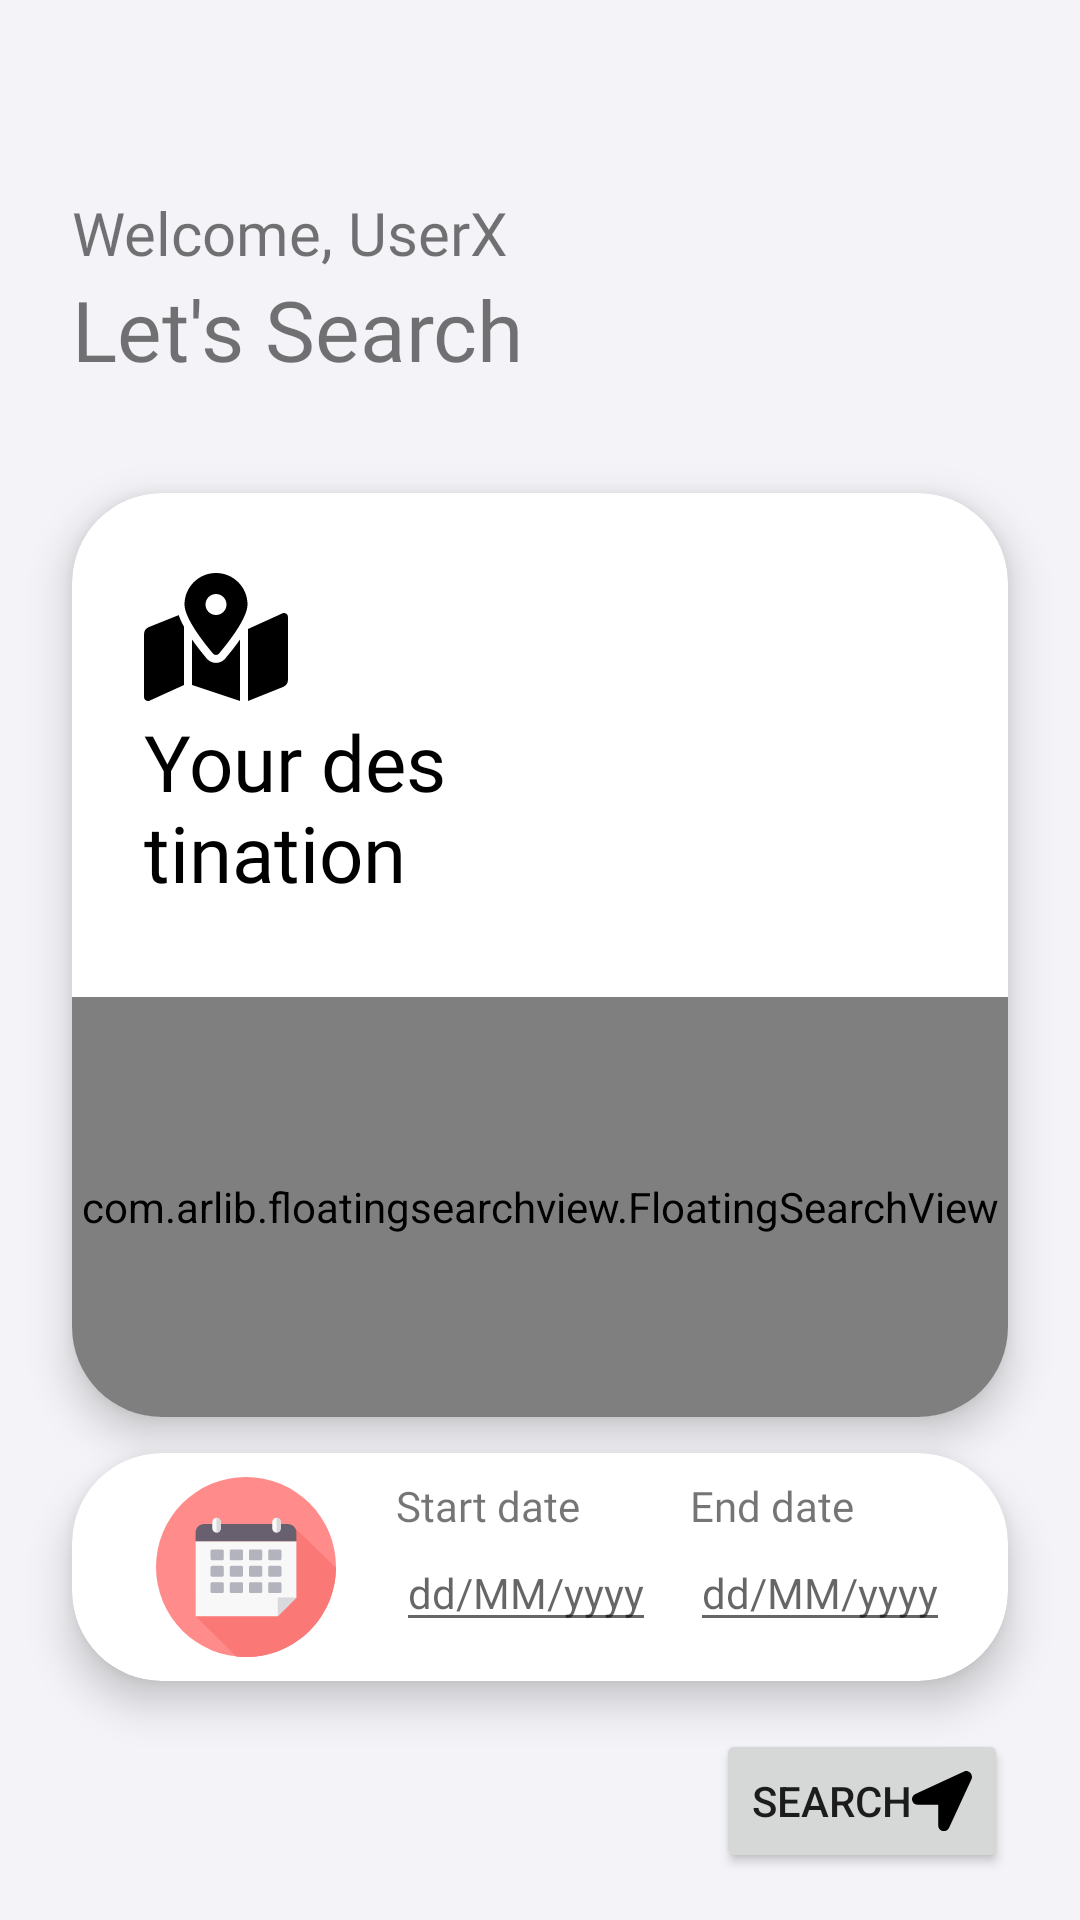

Reconstruct the res/layout file that produces this screen, plus the resources it refers to.
<!-- AndroidManifest.xml: application theme AppTheme -->
<!-- res/layout/fragment_search.xml -->
<?xml version="1.0" encoding="utf-8"?>
<ScrollView xmlns:android="http://schemas.android.com/apk/res/android"
    xmlns:app="http://schemas.android.com/apk/res-auto"
    android:layout_width="match_parent"
    android:layout_height="match_parent"
    android:background="@color/colorBackground">

    <androidx.constraintlayout.widget.ConstraintLayout
        android:layout_width="match_parent"
        android:layout_height="wrap_content"
        android:background="@color/colorBackground">

        <TextView
            android:id="@+id/text_search"
            android:layout_width="match_parent"
            android:layout_height="wrap_content"
            android:layout_marginStart="8dp"
            android:layout_marginTop="8dp"
            android:layout_marginEnd="8dp"
            android:textAlignment="center"
            android:textSize="20sp"
            app:layout_constraintBottom_toBottomOf="parent"
            app:layout_constraintEnd_toEndOf="parent"
            app:layout_constraintStart_toStartOf="parent"
            app:layout_constraintTop_toTopOf="parent" />

        <TextView
            android:id="@+id/frag_search_TV_welcome"
            android:layout_width="wrap_content"
            android:layout_height="wrap_content"
            android:layout_marginStart="24dp"
            android:layout_marginTop="64dp"
            android:fontFamily="@font/roboto_italic"
            android:text="Welcome, UserX"
            android:textSize="20sp"
            app:layout_constraintStart_toStartOf="parent"
            app:layout_constraintTop_toTopOf="parent" />

        <TextView
            android:id="@+id/frag_search_TV_header"
            android:layout_width="wrap_content"
            android:layout_height="wrap_content"
            android:layout_marginStart="24dp"
            android:fontFamily="@font/roboto_bold"
            android:text="Let's Search"
            android:textSize="28sp"
            app:layout_constraintStart_toStartOf="parent"
            app:layout_constraintTop_toBottomOf="@id/frag_search_TV_welcome" />

        <androidx.cardview.widget.CardView
            android:id="@+id/frag_search_CV_search"
            android:layout_width="match_parent"
            android:layout_height="wrap_content"
            android:layout_marginStart="24dp"
            android:layout_marginTop="36dp"
            android:layout_marginEnd="24dp"
            app:cardCornerRadius="30dp"
            app:cardElevation="8dp"
            app:layout_constraintEnd_toEndOf="parent"

            app:layout_constraintStart_toStartOf="parent"
            app:layout_constraintTop_toBottomOf="@id/frag_search_TV_header">

            <RelativeLayout
                android:layout_width="match_parent"
                android:layout_height="match_parent">

                <LinearLayout
                    android:id="@+id/frag_search_LL"
                    android:layout_width="match_parent"
                    android:layout_height="wrap_content"
                    android:baselineAligned="false"
                    android:orientation="horizontal">

                    <LinearLayout
                        android:layout_width="0dp"
                        android:layout_height="wrap_content"
                        android:layout_weight="1"
                        android:orientation="vertical"
                        android:padding="24dp">

                        <ImageView
                            android:layout_width="48dp"
                            android:layout_height="48dp"
                            android:src="@drawable/ic_map_marked_alt_solid" />

                        <TextView
                            android:layout_width="wrap_content"
                            android:layout_height="wrap_content"
                            android:fontFamily="@font/roboto_bold"
                            android:text="@string/frag_search_TV_destination"
                            android:textColor="@color/colorBlack"
                            android:textSize="26sp" />
                    </LinearLayout>

                    <LinearLayout
                        android:layout_width="0dp"
                        android:layout_height="wrap_content"
                        android:layout_weight="1"
                        android:orientation="vertical"
                        android:padding="24dp">

                        <ImageView
                            android:layout_width="100dp"
                            android:layout_height="120dp"
                            android:src="@drawable/ic_world" />
                    </LinearLayout>

                </LinearLayout>

                <com.arlib.floatingsearchview.FloatingSearchView
                    android:id="@+id/frag_search_FSV"
                    android:layout_width="match_parent"
                    android:layout_height="140dp"
                    android:layout_below="@id/frag_search_LL"
                    android:background="@color/colorWhite"
                    app:floatingSearch_close_search_on_keyboard_dismiss="true"
                    app:floatingSearch_dismissOnOutsideTouch="true"
                    app:floatingSearch_leftActionMode="showSearch"
                    app:floatingSearch_menu="@menu/menu_search_custom"
                    app:floatingSearch_searchHint="Search..."
                    app:floatingSearch_showSearchKey="false"
                    app:floatingSearch_suggestionsListAnimDuration="250"
                    app:layout_behavior="com.example.utils.SearchBehavior" />

            </RelativeLayout>

        </androidx.cardview.widget.CardView>

        <androidx.cardview.widget.CardView
            android:id="@+id/frag_search_CV_date"
            android:layout_width="match_parent"
            android:layout_height="wrap_content"
            android:layout_marginStart="24dp"
            android:layout_marginTop="12dp"
            android:layout_marginEnd="24dp"
            app:cardCornerRadius="30dp"
            app:cardElevation="8dp"
            app:layout_constraintEnd_toEndOf="parent"

            app:layout_constraintStart_toStartOf="parent"
            app:layout_constraintTop_toBottomOf="@id/frag_search_CV_search">

            <LinearLayout
                android:layout_width="match_parent"
                android:layout_height="wrap_content"
                android:orientation="horizontal"
                android:padding="8dp">

                <ImageView
                    android:layout_width="100dp"
                    android:layout_height="60dp"
                    android:src="@drawable/ic_calendar" />

                <LinearLayout
                    android:layout_width="0dp"
                    android:layout_height="match_parent"
                    android:layout_marginEnd="2dp"
                    android:layout_weight="1"
                    android:orientation="vertical">

                    <TextView
                        android:layout_width="wrap_content"
                        android:layout_height="wrap_content"
                        android:fontFamily="@font/roboto_regular"
                        android:text="@string/frag_search_TV_start_date"
                        android:textSize="14sp" />

                    <EditText
                        android:id="@+id/frag_search_ET_start_date"
                        android:layout_width="wrap_content"
                        android:layout_height="wrap_content"
                        android:autofillHints="false"
                        android:focusable="false"
                        android:hint="@string/frag_search_ET_date"
                        android:inputType="date"
                        android:textSize="14sp" />
                </LinearLayout>

                <LinearLayout
                    android:layout_width="0dp"
                    android:layout_height="match_parent"
                    android:layout_marginEnd="2dp"
                    android:layout_weight="1"
                    android:orientation="vertical">

                    <TextView
                        android:layout_width="wrap_content"
                        android:layout_height="wrap_content"
                        android:fontFamily="@font/roboto_regular"
                        android:text="@string/frag_search_TV_end_date"
                        android:textSize="14sp" />

                    <EditText
                        android:id="@+id/frag_search_ET_end_date"
                        android:layout_width="wrap_content"
                        android:layout_height="wrap_content"
                        android:autofillHints="false"
                        android:focusable="false"
                        android:hint="@string/frag_search_ET_date"
                        android:inputType="date"
                        android:textSize="14sp" />
                </LinearLayout>
            </LinearLayout>
        </androidx.cardview.widget.CardView>


        <Button
            android:id="@+id/frag_search_BTN_search"
            android:layout_width="wrap_content"
            android:layout_height="wrap_content"
            android:layout_marginTop="16dp"
            android:layout_marginEnd="24dp"
            android:drawableEnd="@drawable/ic_location_arrow_solid"
            android:text="@string/frag_search_BTN_search"
            app:cornerRadius="18dp"
            app:layout_constraintEnd_toEndOf="parent"
            app:layout_constraintTop_toBottomOf="@id/frag_search_CV_date" />
    </androidx.constraintlayout.widget.ConstraintLayout>
</ScrollView>
<!-- resources referenced by this layout -->
<resources>
  <color name="colorBackground">#F4F4F8</color>
  <color name="colorBlack">#000000</color>
  <color name="colorWhite">#FFFFFF</color>
  <!-- drawable ic_calendar: vector/xml drawable (drawable, 4365 chars, omitted) -->
  <!-- drawable ic_location_arrow_solid (drawable) -->
  <vector xmlns:android="http://schemas.android.com/apk/res/android"
      android:width="20dp"
      android:height="20dp"
      android:viewportWidth="512"
      android:viewportHeight="512">
    <path
        android:pathData="M444.52,3.52L28.74,195.42c-47.97,22.39 -31.98,92.75 19.19,92.75h175.91v175.91c0,51.17 70.36,67.17 92.75,19.19l191.9,-415.78c15.99,-38.39 -25.59,-79.97 -63.97,-63.97z"
        android:fillColor="#000000"/>
  </vector>
  <!-- drawable ic_map_marked_alt_solid (drawable) -->
  <vector xmlns:android="http://schemas.android.com/apk/res/android"
      android:width="576dp"
      android:height="512dp"
      android:viewportWidth="576"
      android:viewportHeight="512">
    <path
        android:pathData="M288,0c-69.59,0 -126,56.41 -126,126 0,56.26 82.35,158.8 113.9,196.02 6.39,7.54 17.82,7.54 24.2,0C331.65,284.8 414,182.26 414,126 414,56.41 357.59,0 288,0zM288,168c-23.2,0 -42,-18.8 -42,-42s18.8,-42 42,-42 42,18.8 42,42 -18.8,42 -42,42zM20.12,215.95A32.006,32.006 0,0 0,0 245.66v250.32c0,11.32 11.43,19.06 21.94,14.86L160,448L160,214.92c-8.84,-15.98 -16.07,-31.54 -21.25,-46.42L20.12,215.95zM288,359.67c-14.07,0 -27.38,-6.18 -36.51,-16.96 -19.66,-23.2 -40.57,-49.62 -59.49,-76.72v182l192,64L384,266c-18.92,27.09 -39.82,53.52 -59.49,76.72 -9.13,10.77 -22.44,16.95 -36.51,16.95zM554.06,161.16L416,224v288l139.88,-55.95A31.996,31.996 0,0 0,576 426.34L576,176.02c0,-11.32 -11.43,-19.06 -21.94,-14.86z"
        android:fillColor="#000000"/>
  </vector>
  <string name="frag_search_BTN_search">Search</string>
  <string name="frag_search_ET_date">dd/MM/yyyy</string>
  <string name="frag_search_TV_destination">Your destination</string>
  <string name="frag_search_TV_end_date">End date</string>
  <string name="frag_search_TV_start_date">Start date</string>
  <style name="AppTheme" parent="Theme.MaterialComponents.Light.NoActionBar">
          
          <item name="preferenceTheme">@style/PreferenceThemeOverlay</item>
          <item name="colorPrimary">@color/colorPrimary</item>
          <item name="colorPrimaryDark">@color/colorPrimaryDark</item>
          <item name="colorAccent">@color/colorPrimaryDark</item>
          <item name="android:autofilledHighlight">@android:color/transparent</item>
          <item name="android:windowActivityTransitions">true</item>
      </style>
  <color name="colorPrimary">#FED766</color>
  <color name="colorPrimaryDark">#FE4A49</color>
</resources>
